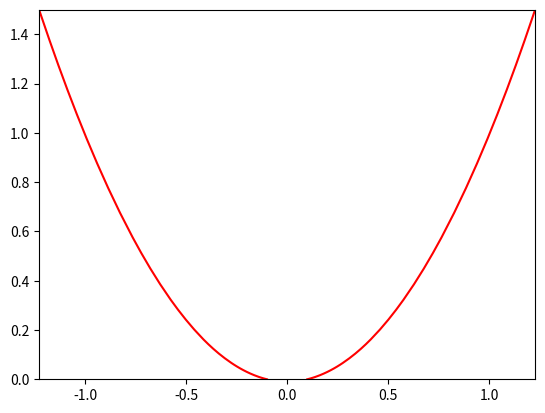

Reproduce this figure in Python.
# -*- coding: utf-8 -*-
"""
Created on Wed Jan 12 09:30:42 2022

[redacted]
"""

import numpy as np
import matplotlib.pyplot as plt
import time as timer
from scipy.integrate import solve_ivp


# %% Simulation settings
simTime = 1.5         # Total simulation time
PBCs = False         # Whether to work with Periodic Boundary Conditions (i.e. see domain as torus)
reg = 'eps'         # Regularisation technique; for now either 'eps' or 'cutoff' #TODO implement better regularisation, e.g. from Michiels20
eps = 0.01        # To avoid singular force making computation instable. 
boxLength = 5
annihilation = False
collTres = 0.001

#TODO If we use collision threshold, do we even need regularisation?


def setExample(N, boxLen = 1): 
    '''
    Sets initial configuration (location and charge) as global parameters  
    for 3 minimal examples (N = 0,1,2) or any given number of dislocations (N > 2)

    '''
    global boxLength, initialPositions, b, creations, domain, initialNrParticles
    
    boxLength = boxLen
        
    if N == 0: ### Example 0: #TODO these trajectories are not smooth, seems wrong...
        initialPositions = np.array([-0.1, 0.1]) # If they are _exactly_ 0.5 apart, PBC distance starts acting up; difference vectors are then equal ipv opposite
        b = np.array([1, 1])    
    elif N == 1: ### Example 1:
        initialPositions = np.array([0.21, 0.7, 0.8]) 
        b = np.array([-1, 1, 1])  
    elif N == 2: ### Example 2:
        initialPositions = np.array([0.02, 0.2, 0.8, 0.85, 1]) 
        b = np.array([-1, -1, 1, 1, -1]) # Particle charges
    elif N == 4: 
        initialPositions = np.array([-2,-1,1,2]) 
        b = np.array([-1, 1, -1, 1]) 
    elif N == 6: 
        initialPositions = np.array([-2,-1,-0.7, 0.7,1,2]) 
        b = np.array([-1, 1,-1, 1, -1, 1]) 
    else: ### Example 3: Arbitrary number of particles
        initialPositions = np.random.uniform(size = N, low = 0, high = boxLength)
        #charges:
        b = np.ones(N)
        neg = np.random.choice(range(N),N//2, replace=False)
        b[neg] = -1
        
    # Dependent paramaters (deducable from the ones defined above): 
    initialNrParticles = len(initialPositions)
    domain = (0,boxLength)


setExample(0, boxLen = boxLength)

# To plot: 
bInitial = np.copy(b)
annTimes = np.zeros(len(b))

### Create grid, e.g. as possible sources for disloc. creation: 
# nrSources = 11
# sources = np.linspace(0,boxLength-1/(nrSources - 1), nrSources) # Remove last source, else have duplicate via periodic boundaries
# # sources = np.array([0.21, 0.3, 0.45, 0.75, 0.8])
# # nrSources = len(sources)
# nrBackgrSrc = 100 #Only to plot
# backgrSrc = np.linspace(0,boxLength-1/(nrBackgrSrc - 1), nrBackgrSrc)

# %% FUNCTIONS

def pairwiseDistance(x1, PBCs = True, x2 = None):
    """ Compute distances between all given coordinates, 
    optionally with PBCs and optionally to a second given set of coordinates
        
    INPUT: array of coordinates (single or multiple dimensions)
           (opt) boolean PBCs, whether to use periodic boundary conditions
           (opt) second array of coordinates, to compute pairwise distance between both
    OUTPUT: array of difference vectors and one of distances 
            between all coordinates
    """    
    
    if x2 is None: 
        x2 = x1
    
    diff = x1 - x2[:,np.newaxis] # Difference vectors 
    if PBCs: # There may be an easier way in 1D...
        diff = diff - np.floor(0.5 + diff/boxLength)*boxLength # Calculate difference vector to closest copy of particle (with correct orientation). 
        
    dist = np.abs(diff) # Compute length of difference vectors (in 1D, else use linalg.norm w/ axis=2)
    
    return diff, dist



def f(t,x, regularisation = 'eps', PBCs = False):
    """ Compute discrete gradient flow for given array of coordinates 
    according to Equation (9.1) from vMeurs15
    
    uses global parameters b (charges), eps, and 
    updates global parameters b and annTimes 
    
    t is dummy argument used by ODE solver"""
    global b2
    diff, dist = pairwiseDistance(x, PBCs = PBCs)
    np.fill_diagonal(dist, 1) # Set distance from particle to itself to (arbitrary) non-zero value to avoid div by 0; arbitrary, since this term cancels out anyway
    chargeArray = b * b[:,np.newaxis] # Create matrix b_i b_j
    
    if regularisation == 'eps': 
        distCorrected = (dist**2 + eps**2) 
    else: 
        distCorrected = dist**2
    
    
    interactions = -(diff / distCorrected) * chargeArray #len(b) is nr of particles
    interactions = np.nan_to_num(interactions) # Set NaNs to 0
    
    if regularisation == 'V1': 
        interactions[dist < eps] = diff/eps**2
    
    if regularisation == 'cutoff': 
        interactions = np.clip(interactions, -1/eps, 1/eps) # Sets all values outside [-c,c] to value of closest boundary
    
    
    updates = np.nansum(interactions,axis = 1) 
    
    if annihilation: 
        annIdx = np.where((dist < collTres) * (chargeArray == -1))[0] # * works as 'and'-operator for boolean (1/0) arrays
        #so that only close and opposite-charged particles annihilate. 
        
        #Now if n particles collide, at least n-1 annihilate; the other (arbitrary) gets remaining charge.
        b[annIdx[1:]] = 0 
        b[annIdx[0]] = np.sum(b[annIdx]) #Should always be 0, -1 or 1!
        #TODO does not properly cover the case where e.g. three dislocations are close; then now, all annihilate (wrongly)
        annTimes[annIdx] = t #save for plotting
        
        # bOld = np.copy(b) #to compare below, seeing whether annihilation happened this timestep
        # b[np.where((dist < collTres) * (chargeArray == -1))[0]] = 0 #so that only close and opposite-charged particles annihilate. * works as 'and'-operator for boolean (1/0) arrays
        # #TODO does not properly cover the case where e.g. three dislocations are close; then now, all annihilate (wrongly)
        # annTimes[bOld != b] = t #save for plotting
        
        
    return updates

 
def projectParticles(x):
    """Projects array of coordinates x into box of given size (global parameter boxLength).
    
    meant to use in case of Periodic boundary conditions (PBCs = True)
    """
    
    x[np.isfinite(x)] %= boxLength # Also works in multi-D as long as box has same length in each dimension. Else, rewrite function to modulate in each dimension
    # Index by isfinite to not affect np.nan (still works otherwise, but gives warning)

    return x


# %% SIMULATION

simStartTime = timer.time() # To measure simulation computation time

### Simulation loop
sol = solve_ivp(f, [0, simTime], initialPositions, method = 'BDF', max_step = 0.1) #BDF is best for problems that may be stiff


duration = timer.time() - simStartTime
print("Simulation duration was ", int(duration/3600), 'hours, ', 
                                  int((duration%3600)/60), " minutes and ", 
                                  int(duration%60), "seconds")  


# %% VISUALISATION: 

def plotODESol(solution, charges, log = False, annihilationTimes = None): 
    ''' Given a solution from solve_ivp, plots trajectories according to given charges. 
    Optional: 
     - plot on log-scale if log = True
     - stop plotting if dislocations annihilated    
    '''
    
    plt.clf()
    t = sol.t
    x = np.transpose(sol.y)
        
    colorDict = {1:'red', 0:'grey', -1:'blue'}
    nrParticles = len(x[0])
    plt.ylim((0,t[-1]))
    plt.xlim((np.min(x),np.max(x)))
    if log: 
        t[0] = t[1]/2 #So that first timestep is clearly visible in plot. Not quite truthful, but also not quite wrong. 
        plt.yscale('log')
        plt.ylim((1e-6,t[-1])) 
    
    
    for i in range(nrParticles) : 
        if annihilationTimes is None: 
            t_current = t
            x_current = x[:,i]
        else: 
            t_current = t[t < annTimes[i]]
            x_current = x[:len(t_current),i]
        
        if PBCs: 
            x_temp = np.nan_to_num(x_current, nan = 10**5) # Work-around to avoid invalid values in np.where below
            pos = np.where(np.abs(np.diff(x_temp)) >= 0.5)[0]+1
            x_new = np.insert(x_current, pos, np.nan)
            t_new = np.insert(t_current, pos, np.nan) # Insert NaNs in order not to draw jumps across domain caused by PBCs
            # Note that x[pos] = np.nan would work as well, but that would delete data
        else: 
            x_new = x_current
            t_new = t_current
        
        plt.plot(x_new, t_new, c = colorDict.get(charges[i]))
        
    plt.show()

if annihilation: 
    plotODESol(sol, bInitial, log = False, annihilationTimes=annTimes)
else: 
    plotODESol(sol, bInitial, log = False)
